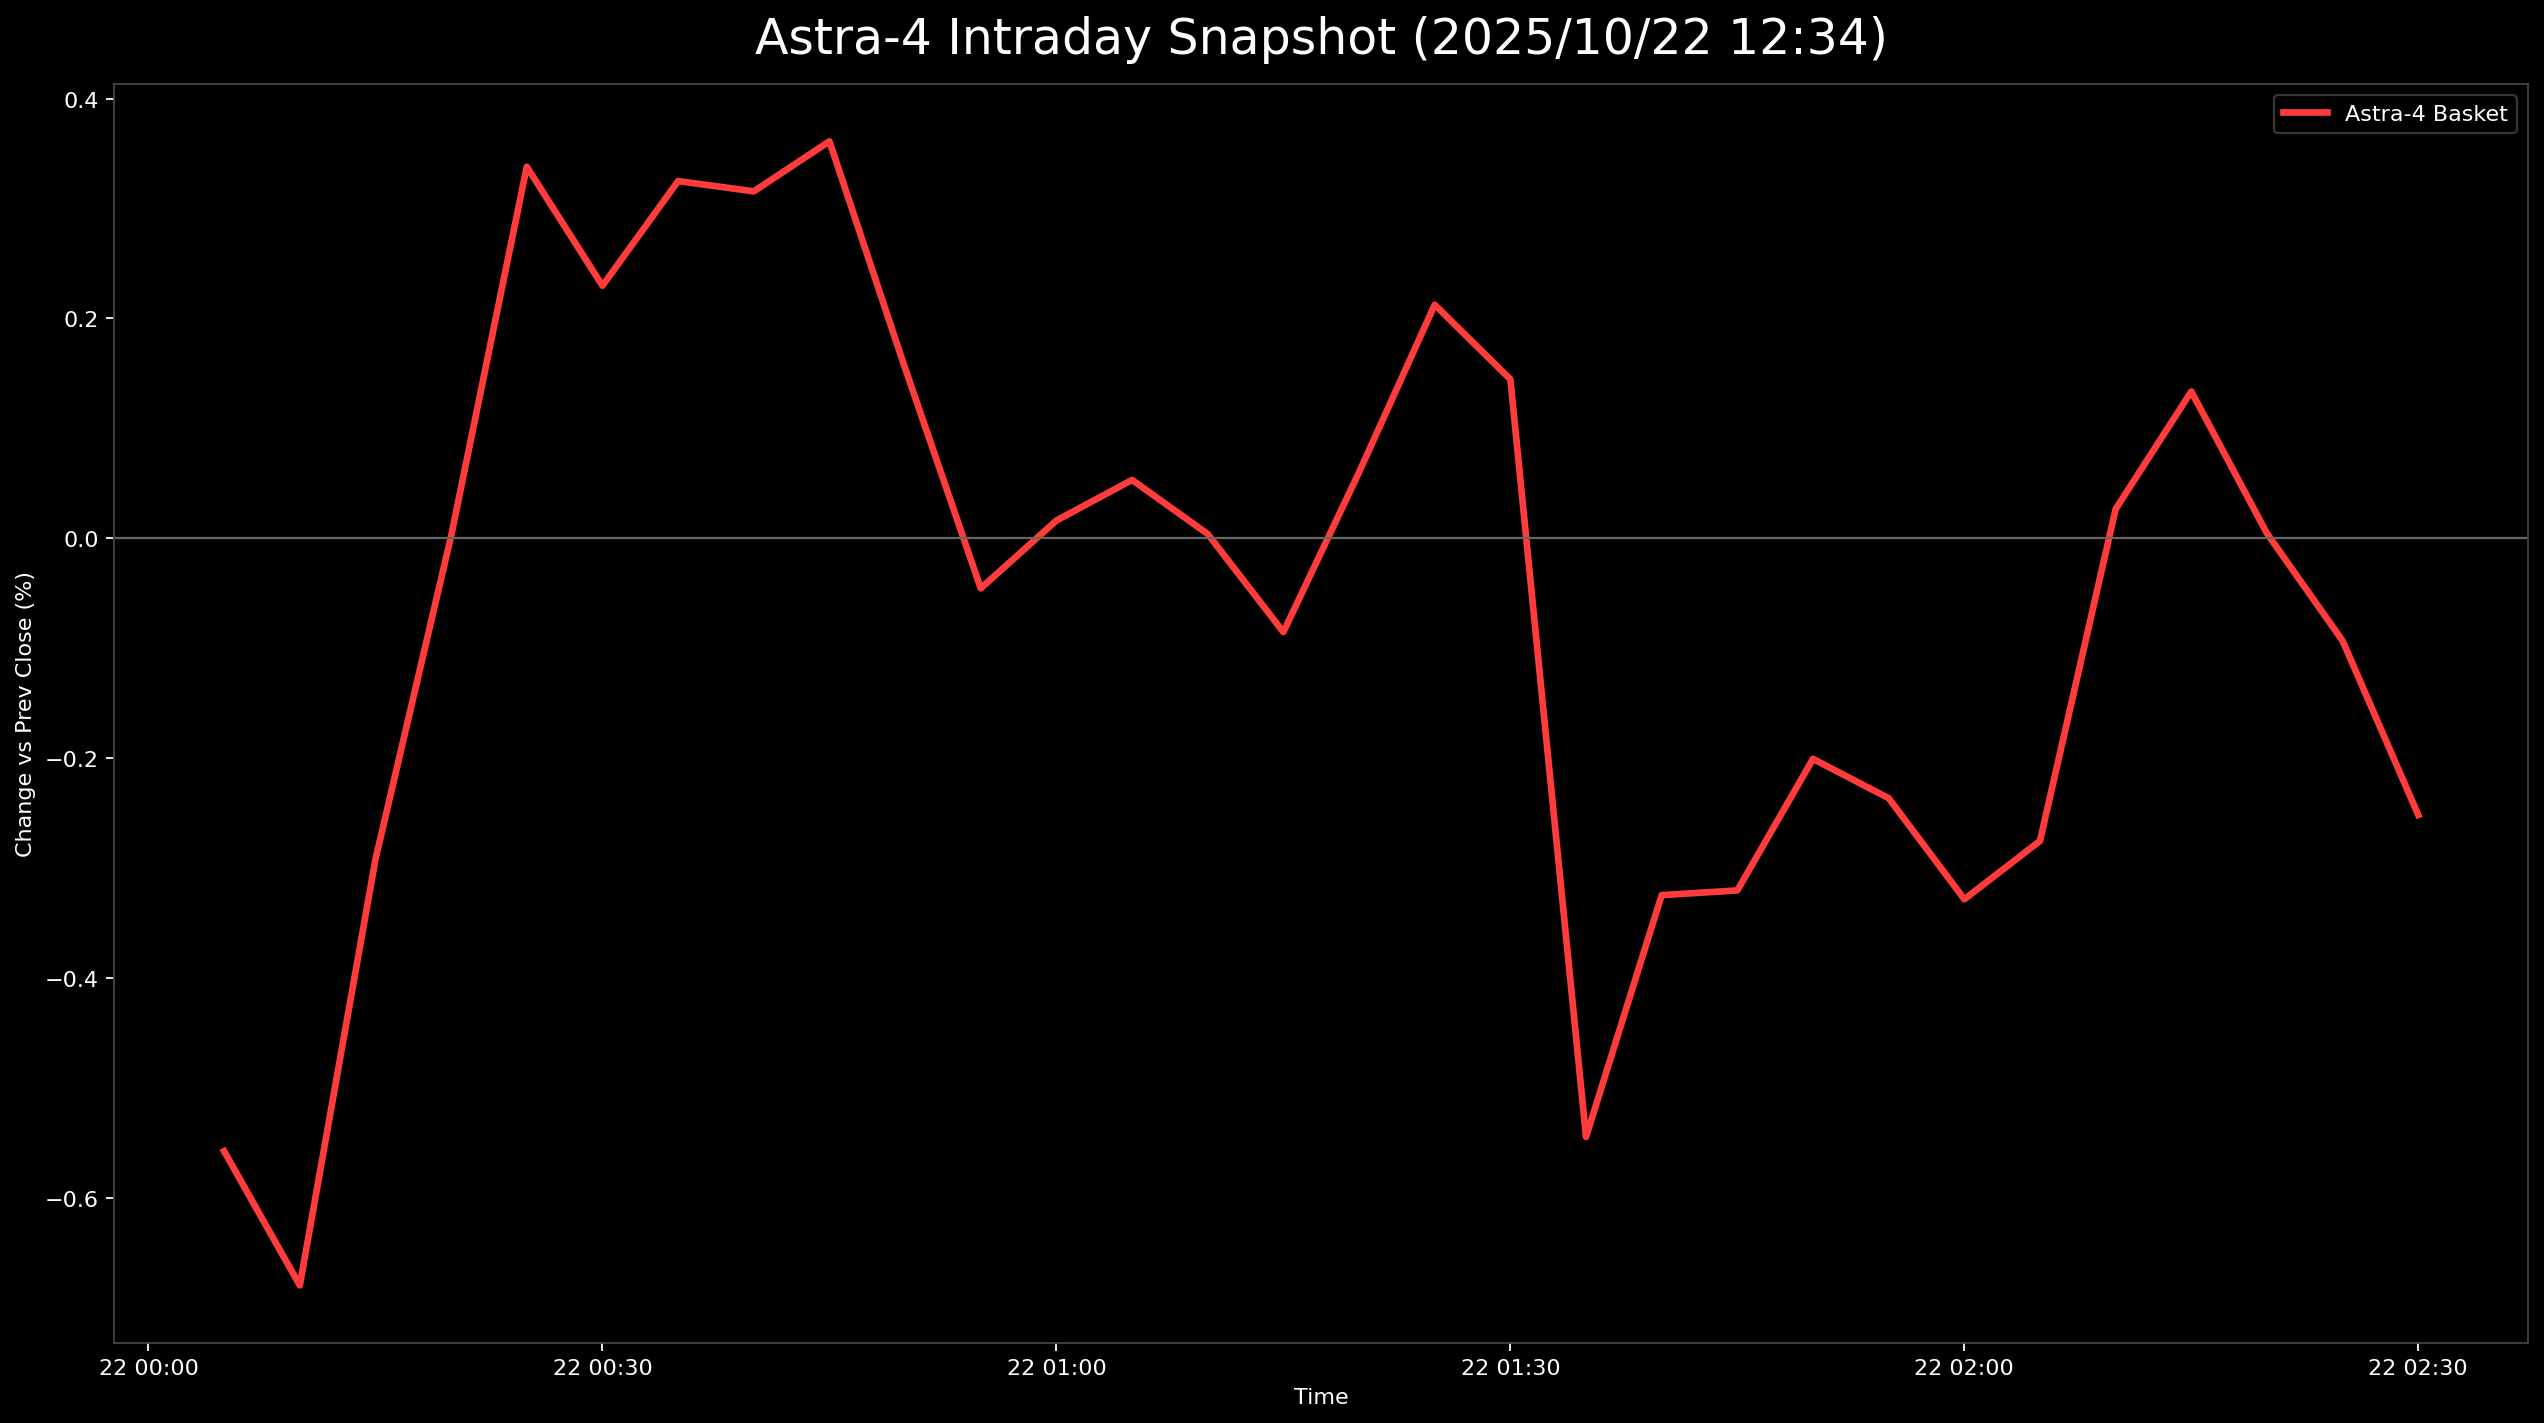

Values plotted in this chart, from the file beside it:
日時, 9348.T, 5595.T, 402A.T, 186A.T, Astra4_mean
2025-10-22 00:05:00+00:00, -0.004246, -0.01179, -0.001477, -0.00479, -0.005577
2025-10-22 00:10:00+00:00, -0.008493, -0.01538, 0.001477, -0.00479, -0.006798
2025-10-22 00:15:00+00:00, 0.0, -0.01436, 0.001477, 0.001198, -0.002921
2025-10-22 00:20:00+00:00, 0.0, -0.01026, 0.01034, 0.0, 2.08309661781092e-05
2025-10-22 00:25:00+00:00, 0.008493, -0.009744, 0.01477, 0.0, 0.00338
2025-10-22 00:30:00+00:00, 0.006369, -0.008718, 0.01034, 0.001198, 0.002297
2025-10-22 00:35:00+00:00, 0.006369, -0.01026, 0.01329, 0.003593, 0.00325
2025-10-22 00:40:00+00:00, 0.002123, -0.01026, 0.01477, 0.005988, 0.003156
2025-10-22 00:45:00+00:00, 0.002123, -0.01231, 0.01625, 0.008383, 0.003612
2025-10-22 00:50:00+00:00, 0.002123, -0.01282, 0.01329, 0.003593, 0.001547
2025-10-22 00:55:00+00:00, -0.002123, -0.01179, 0.01329, -0.001198, -0.0004554
2025-10-22 01:00:00+00:00, 0.0, -0.01385, 0.01329, 0.001198, 0.0001613
2025-10-22 01:05:00+00:00, 0.0, -0.01385, 0.01477, 0.001198, 0.0005306
2025-10-22 01:10:00+00:00, 0.002123, -0.01231, 0.01034, 0.0, 3.879601599027227e-05
2025-10-22 01:15:00+00:00, 0.0, -0.01487, 0.01625, -0.00479, -0.0008535
2025-10-22 01:20:00+00:00, 0.0, -0.01385, 0.01625, 0.0, 0.0006005
2025-10-22 01:25:00+00:00, 0.0, -0.01282, 0.01773, 0.003593, 0.002124
2025-10-22 01:30:00+00:00, -0.002123, -0.01692, 0.02363, 0.001198, 0.001446
2025-10-22 01:35:00+00:00, -0.004246, -0.02513, 0.01477, -0.007186, -0.005447
2025-10-22 01:40:00+00:00, 0.0, -0.02205, 0.01625, -0.007186, -0.003247
2025-10-22 01:45:00+00:00, 0.0, -0.02308, 0.01625, -0.005988, -0.003204
2025-10-22 01:50:00+00:00, 0.0, -0.01949, 0.01625, -0.00479, -0.002007
2025-10-22 01:55:00+00:00, 0.0, -0.02, 0.01773, -0.007186, -0.002365
2025-10-22 02:00:00+00:00, 0.002123, -0.01897, 0.01329, -0.009581, -0.003285
2025-10-22 02:05:00+00:00, 0.004246, -0.01897, 0.01329, -0.009581, -0.002754
2025-10-22 02:10:00+00:00, 0.01062, -0.01897, 0.01182, -0.002395, 0.0002657
2025-10-22 02:15:00+00:00, 0.01062, -0.01949, 0.01182, 0.002395, 0.001335
2025-10-22 02:20:00+00:00, 0.006369, -0.01949, 0.01329, 0.0, 4.4047783606920854e-05
2025-10-22 02:25:00+00:00, 0.008493, -0.01897, 0.01034, -0.003593, -0.0009337
2025-10-22 02:30:00+00:00, 0.006369, -0.02051, 0.008863, -0.00479, -0.002518
